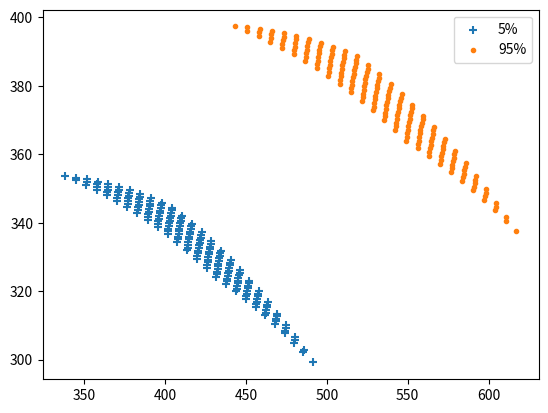

Source code (Python):
# /usr/bin/env python
# -*- coding: UTF-8 -*-
import numpy as np
import math
import matplotlib.pyplot as plt
a4=5.0

print(a4//2)
kp2_5,p1k_5,p2p3_5= 375,47,320
kp2_95,p1k_95,p2p3_95= 425,64,433
hxforplt5,hyforplt5=[],[]
hxforplt95,hyforplt95=[],[]
# 百分之5
A1=[i for i in range(15,26)]
A2=[i for i in range(85,101)]
# print(A1,A2,math.cos(180*(math.pi/180)))
for a1 in A1:
    for a2 in A2:
        # hx和hy坐标
        hx=(kp2_5*math.cos((180-a1-a2)*(math.pi/180))+p2p3_5*math.cos(a4*(math.pi/180))-p1k_5*math.cos(a1*(math.pi/180)))
        hy=kp2_5*math.sin((180-a1-a2)*(math.pi/180))+p1k_5*math.sin(a1*(math.pi/180))-p2p3_5*math.sin(a4*(math.pi/180))
        hxforplt5.append(hx)
        hyforplt5.append(hy)
# 百分之95
for a1 in A1:
    for a2 in A2:
        # hx和hy坐标
        hx=(kp2_95*math.cos((180-a1-a2)*(math.pi/180))+p2p3_95*math.cos(a4*(math.pi/180))-p1k_95*math.cos(a1*(math.pi/180)))
        hy=kp2_95*math.sin((180-a1-a2)*(math.pi/180))+p1k_95*math.sin(a1*(math.pi/180))-p2p3_95*math.sin(a4*(math.pi/180))
        hxforplt95.append(hx)
        hyforplt95.append(hy)
# print(hxforplt5,hyforplt5)
# print(hxforplt95,hyforplt95)
print("x5,x95",min(hxforplt5),max(hxforplt5),min(hxforplt95),max(hxforplt95))
print("y5,y95",min(hyforplt5),max(hyforplt5),min(hyforplt95),max(hyforplt95))
print(max(hyforplt5)-min(hyforplt5),max(hxforplt5)-min(hxforplt5))
xmin= min(min(hxforplt5),min(hxforplt95))
xmax=max(max(hxforplt95),max(hxforplt5))
ymin=min(min(hyforplt5),min(hyforplt95))
ymax=max(max(hyforplt5),max(hyforplt95))
print("wwww",xmax-xmin,ymax-ymin)
print(max(hyforplt95)-min(hyforplt95),max(hxforplt95)-min(hxforplt95))
plt.figure(1)
# plt.axis([1000, -500, -500, 1000)

plt.scatter(hxforplt5, hyforplt5,label="5%",marker="+")
plt.scatter(hxforplt95, hyforplt95,label="95%",marker=".")
plt.legend()
plt.savefig(r"..\pyactrforstoptrain\4400.png")
plt.show()